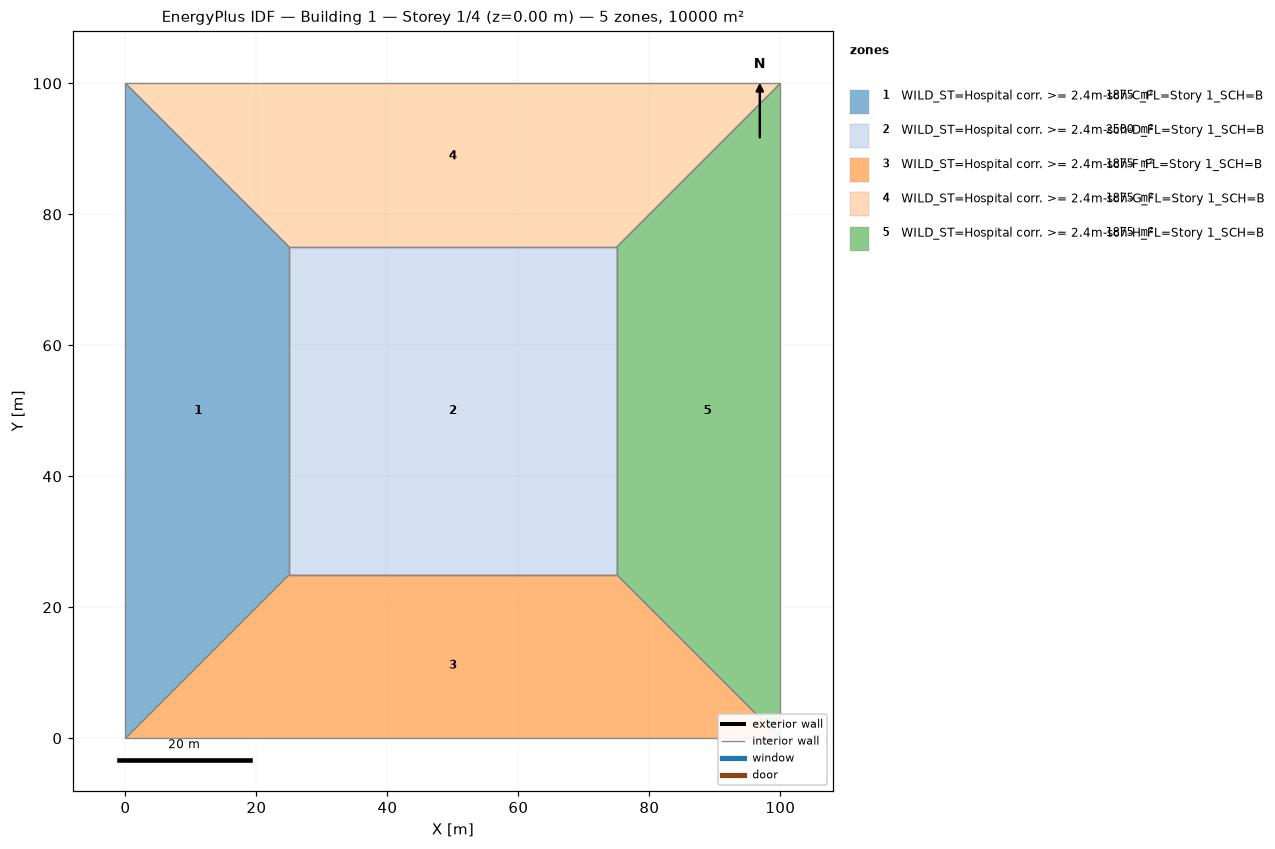
=== STOREY PLAN SPEC (per zone: floor XY polygon, exterior-wall plan segments, windows/doors) ===
zone 1: WILD_ST=Hospital corr. >= 2.4m-sch-C_FL=Story 1_SCH=B  (1875.0 m²)
  floor: (0.00, 0.00) (0.00, 100.00) (25.00, 75.00) (25.00, 25.00)
  interior walls: 4
zone 2: WILD_ST=Hospital corr. >= 2.4m-sch-D_FL=Story 1_SCH=B  (2500.0 m²)
  floor: (25.00, 25.00) (25.00, 75.00) (75.00, 75.00) (75.00, 25.00)
  interior walls: 4
zone 3: WILD_ST=Hospital corr. >= 2.4m-sch-F_FL=Story 1_SCH=B  (1875.0 m²)
  floor: (100.00, 0.00) (0.00, 0.00) (25.00, 25.00) (75.00, 25.00)
  interior walls: 4
zone 4: WILD_ST=Hospital corr. >= 2.4m-sch-G_FL=Story 1_SCH=B  (1875.0 m²)
  floor: (0.00, 100.00) (100.00, 100.00) (75.00, 75.00) (25.00, 75.00)
  interior walls: 4
zone 5: WILD_ST=Hospital corr. >= 2.4m-sch-H_FL=Story 1_SCH=B  (1875.0 m²)
  floor: (100.00, 100.00) (100.00, 0.00) (75.00, 25.00) (75.00, 75.00)
  interior walls: 4

=== DERIVED (storey summary) ===
Building: Building 1
Storey: 1 of 4  (floor level z = 0.00 m)
Storey gross floor area: 10000.0 m²
Zones on this storey: 5
  - WILD_ST=Hospital corr. >= 2.4m-sch-C_FL=Story 1_SCH=B: floor 1875.0 m²
  - WILD_ST=Hospital corr. >= 2.4m-sch-D_FL=Story 1_SCH=B: floor 2500.0 m²
  - WILD_ST=Hospital corr. >= 2.4m-sch-F_FL=Story 1_SCH=B: floor 1875.0 m²
  - WILD_ST=Hospital corr. >= 2.4m-sch-G_FL=Story 1_SCH=B: floor 1875.0 m²
  - WILD_ST=Hospital corr. >= 2.4m-sch-H_FL=Story 1_SCH=B: floor 1875.0 m²
Zone adjacency (shared interzone walls):
  - WILD_ST=Hospital corr. >= 2.4m-sch-C_FL=Story 1_SCH=B ↔ WILD_ST=Hospital corr. >= 2.4m-sch-D_FL=Story 1_SCH=B
  - WILD_ST=Hospital corr. >= 2.4m-sch-C_FL=Story 1_SCH=B ↔ WILD_ST=Hospital corr. >= 2.4m-sch-F_FL=Story 1_SCH=B
  - WILD_ST=Hospital corr. >= 2.4m-sch-C_FL=Story 1_SCH=B ↔ WILD_ST=Hospital corr. >= 2.4m-sch-G_FL=Story 1_SCH=B
  - WILD_ST=Hospital corr. >= 2.4m-sch-D_FL=Story 1_SCH=B ↔ WILD_ST=Hospital corr. >= 2.4m-sch-F_FL=Story 1_SCH=B
  - WILD_ST=Hospital corr. >= 2.4m-sch-D_FL=Story 1_SCH=B ↔ WILD_ST=Hospital corr. >= 2.4m-sch-G_FL=Story 1_SCH=B
  - WILD_ST=Hospital corr. >= 2.4m-sch-D_FL=Story 1_SCH=B ↔ WILD_ST=Hospital corr. >= 2.4m-sch-H_FL=Story 1_SCH=B
  - WILD_ST=Hospital corr. >= 2.4m-sch-F_FL=Story 1_SCH=B ↔ WILD_ST=Hospital corr. >= 2.4m-sch-H_FL=Story 1_SCH=B
  - WILD_ST=Hospital corr. >= 2.4m-sch-G_FL=Story 1_SCH=B ↔ WILD_ST=Hospital corr. >= 2.4m-sch-H_FL=Story 1_SCH=B